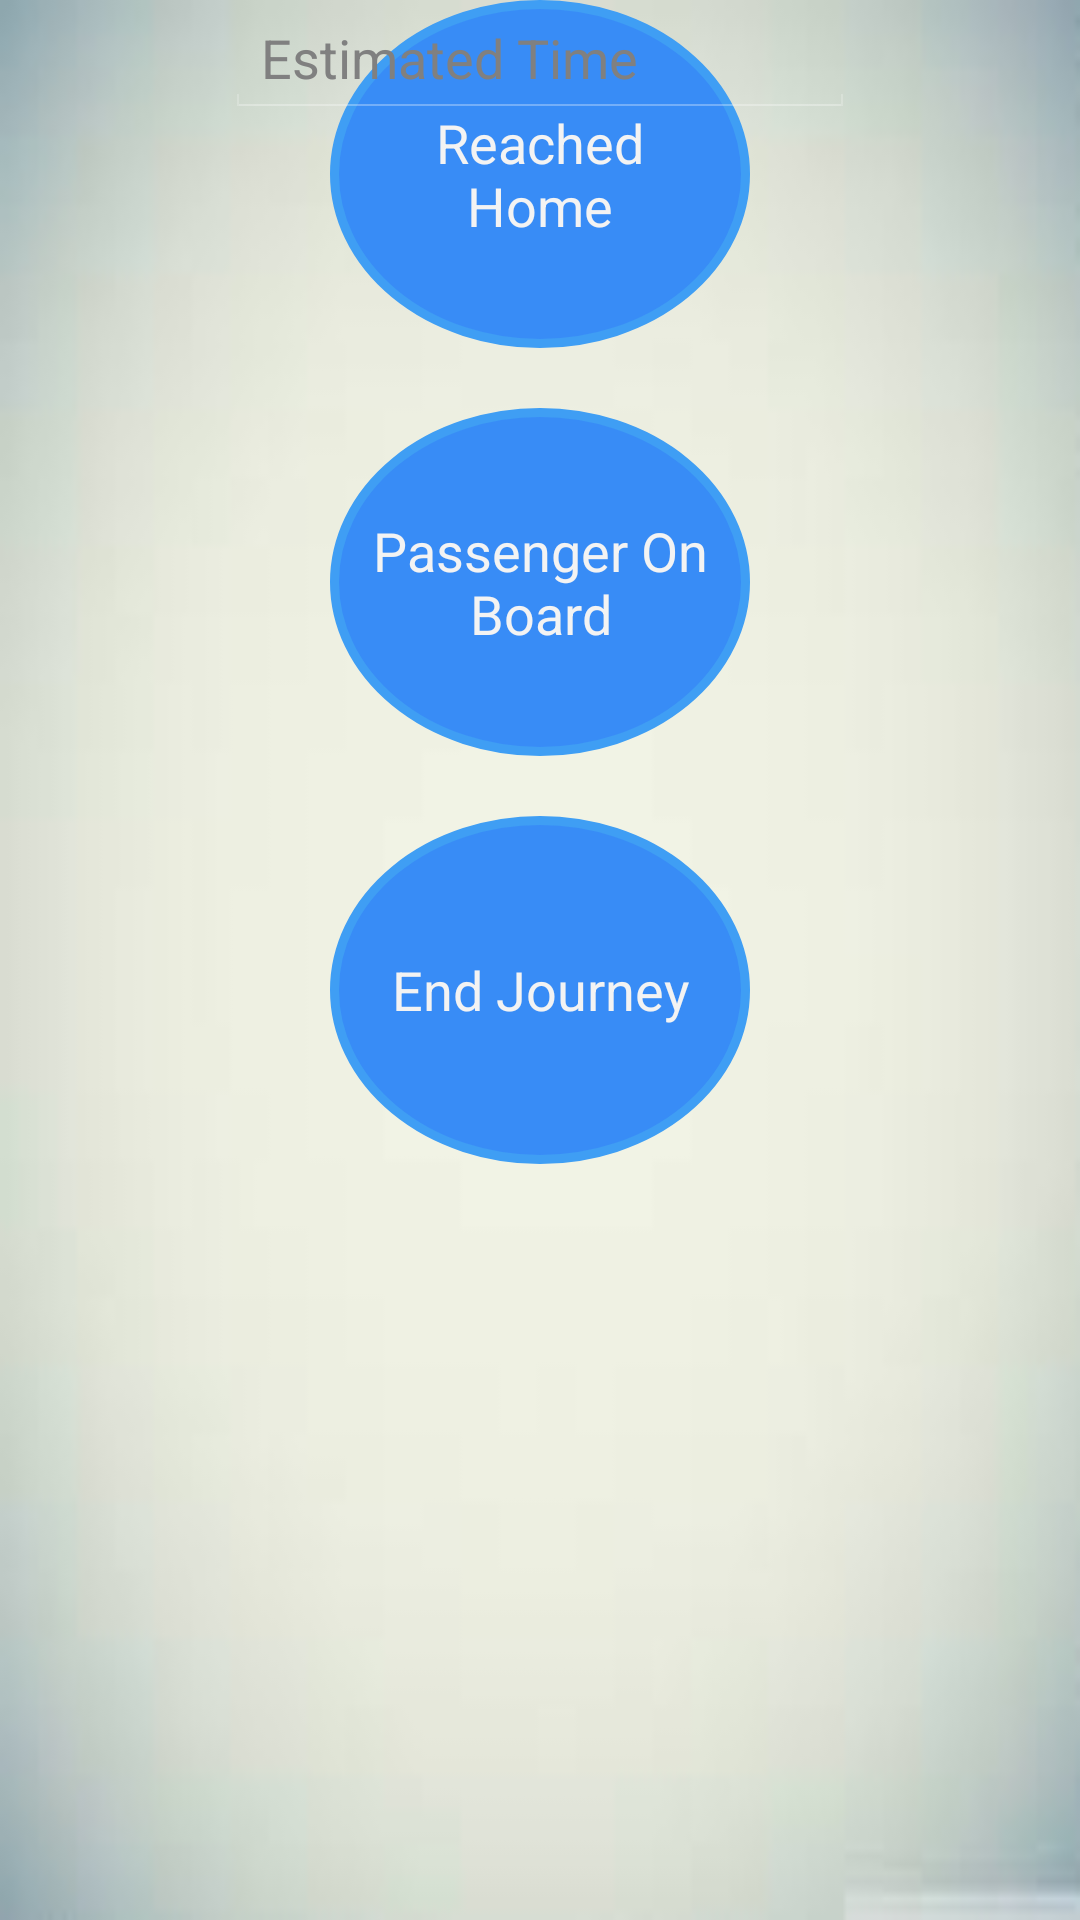

This screen was rendered from an Android layout file. Write that file and the resources it references.
<!-- AndroidManifest.xml: application theme android:Theme.Holo.NoActionBar.Fullscreen -->
<!-- res/layout/activity_user.xml -->
<RelativeLayout xmlns:android="http://schemas.android.com/apk/res/android"
    xmlns:tools="http://schemas.android.com/tools"
    android:layout_width="match_parent"
    android:layout_height="match_parent"
    android:background="@drawable/images"
    android:paddingBottom="@dimen/activity_vertical_margin"
    android:paddingLeft="@dimen/activity_horizontal_margin"
    android:paddingRight="@dimen/activity_horizontal_margin"
    android:paddingTop="@dimen/activity_vertical_margin"
    tools:context=".UserActivity" >

    <LinearLayout
        android:layout_width="wrap_content"
        android:layout_height="wrap_content"
        android:layout_alignParentTop="true"
        android:layout_centerHorizontal="true"
        android:orientation="vertical" >

        <Button
            android:id="@+id/reachedHome"
            android:layout_width="140dp"
            android:layout_height="116dp"
            android:layout_marginBottom="20dp"
            android:background="@drawable/custom_btn"
            android:text="Reached Home" />

        <Button
            android:id="@+id/passengerOnBoard"
            android:layout_width="140dp"
            android:layout_height="116dp"
            android:layout_marginBottom="20dp"
            android:background="@drawable/custom_btn"
            android:text="Passenger On Board" />

        <Button
            android:id="@+id/endJourney"
            android:layout_width="140dp"
            android:layout_height="116dp"
            android:layout_marginBottom="20dp"
            android:background="@drawable/custom_btn"
            android:text="End Journey" />
    </LinearLayout>

    <EditText
        android:id="@+id/estimatedTime"
        android:layout_width="wrap_content"
        android:layout_height="wrap_content"
        android:layout_alignParentTop="true"
        android:inputType="number"
        android:layout_centerHorizontal="true"
        android:ems="10"
        android:hint="Estimated Time" />

</RelativeLayout>
<!-- resources referenced by this layout -->
<resources>
  <!-- drawable custom_btn (drawable-hdpi) -->
  <?xml version="1.0" encoding="utf-8"?>
  <selector
      xmlns:android="http://schemas.android.com/apk/res/android">
  
      <item android:state_pressed="true" >
          <shape android:shape="oval" android:innerRadius="100px" >
              <gradient
                  android:startColor="#3f9ef4"
                  android:endColor="#3f9ef4"
                  android:angle="270" />
              <stroke
                  android:width="3dp"
                  android:color="#3f9ef4" />
              <corners
                  android:radius="3dp" />
              <padding
                  android:left="10dp"
                  android:top="10dp"
                  android:right="10dp"
                  android:bottom="10dp" />
          </shape>
      </item>
  
  
      <item>        
          <shape android:shape="oval" android:innerRadius="100px"     
              >
              <gradient
                  android:endColor="#388cf6"
                  android:startColor="#388cf6"
                  android:angle="270" />
              <stroke
                  android:width="3dp"
                  android:color="#3f9ef4" />
              <corners
                  android:radius="3dp" />
              <padding
                  android:left="10dp"
                  android:top="10dp"
                  android:right="10dp"
                  android:bottom="10dp" />
          </shape>
      </item>
  </selector>
  <!-- drawable images: jpeg bitmap (drawable-hdpi, 1550 bytes) -->
</resources>
